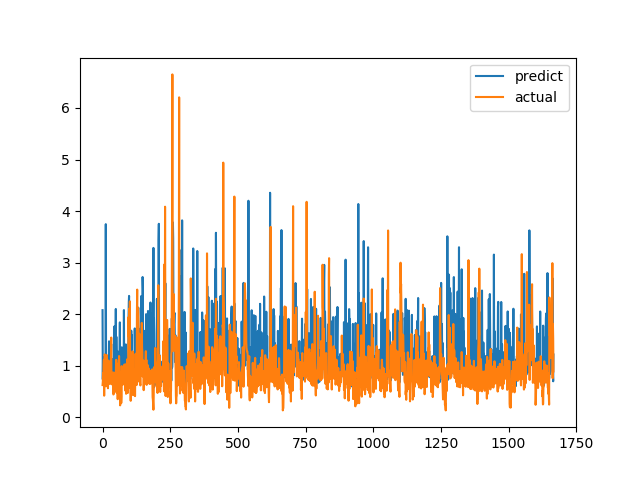

Data behind this chart, as committed beside it:
predict, actual
2.077, 0.6238
0.735, 0.6915
1.165, 0.8558
0.7614, 0.7094
0.8965, 1.015
1.054, 1.116
0.986, 0.4183
0.9333, 1.002
0.7895, 1.219
1.154, 1.143
1.053, 0.6528
0.9823, 0.6747
3.746, 0.601
0.9882, 0.6695
1.048, 0.6538
0.7909, 0.7814
0.753, 1.206
0.8244, 0.8469
0.6563, 0.8286
0.8078, 0.6482
0.9897, 0.5624
1.019, 0.7183
0.8061, 1.1
0.9741, 0.9542
1.474, 0.729
0.9712, 0.6694
0.7992, 0.8631
1.007, 0.6465
1.041, 0.8223
0.7989, 0.9236
0.7886, 0.8301
1.209, 1.067
1.42, 1.546
0.8764, 0.6827
0.8794, 0.6386
0.961, 0.6464
0.9799, 0.6881
1.123, 0.7274
0.8112, 0.65
0.7521, 0.8694
1.059, 0.4409
0.7706, 0.4519
1.129, 0.7575
0.8705, 0.4952
1.764, 0.6851
0.8487, 0.7244
1.708, 0.8654
0.9517, 0.74
1.328, 0.8071
2.101, 0.8204
0.8855, 1.114
1.561, 1.109
1.127, 0.4751
0.7545, 1.039
0.6641, 0.9458
1.285, 0.7878
0.829, 0.3505
0.8923, 0.9368
0.8812, 0.9868
0.9905, 0.647
... 1,607 more rows
